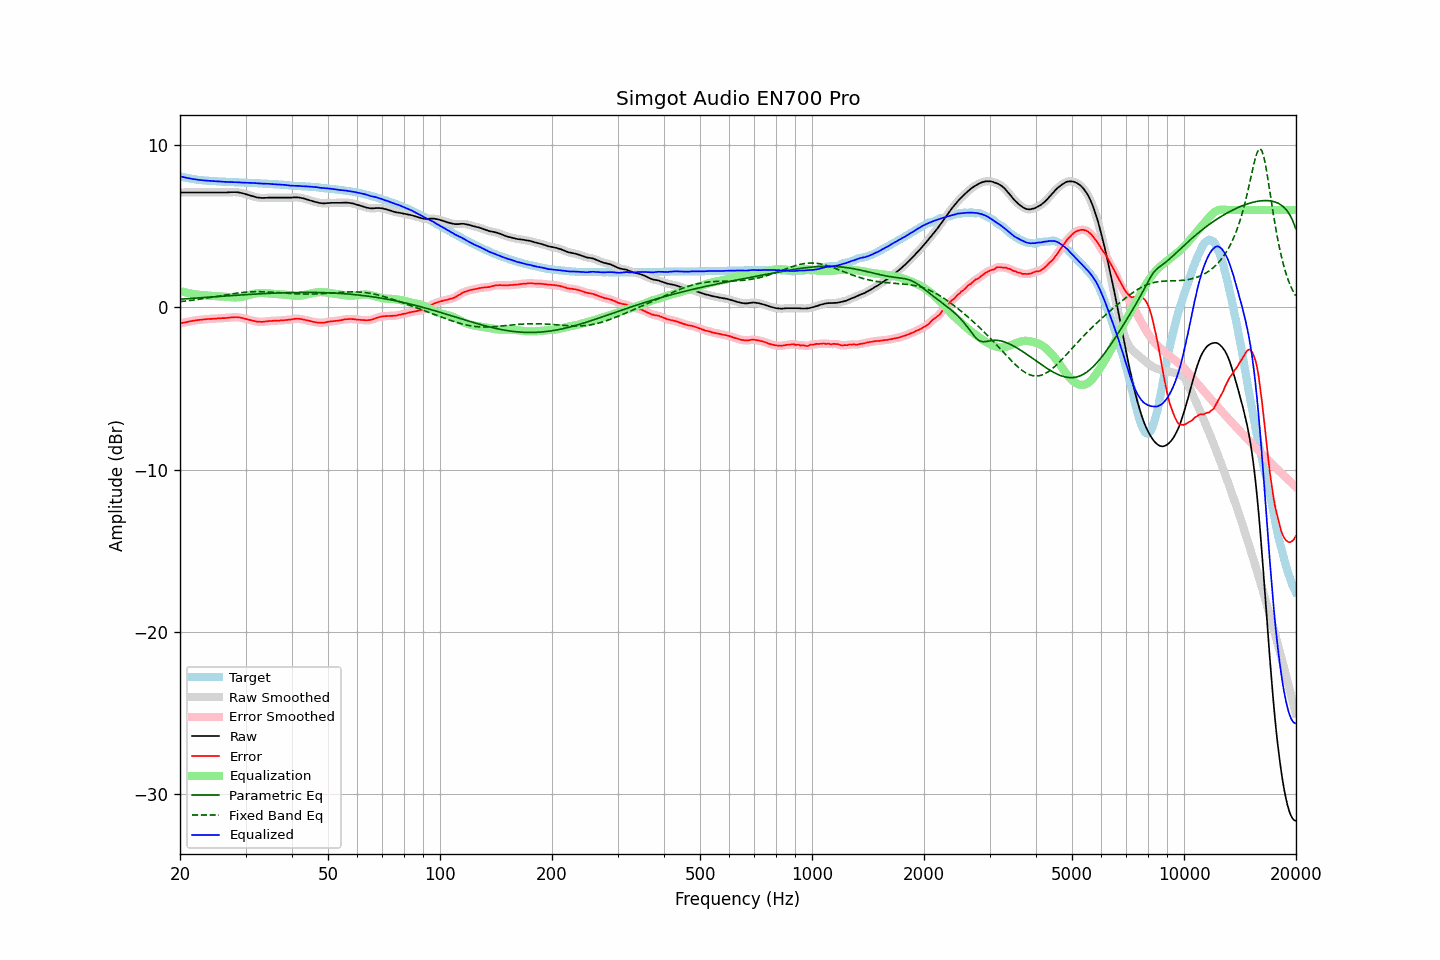

Data behind this chart, as committed beside it:
frequency, raw, error, smoothed, error_smoothed, equalization, parametric_eq, fixed_band_eq, equalized_raw, equalized_smoothed, target
20.00, 7.08, -1.00, 7.08, -1.00, 1.00, 0.50, 0.35, 8.07, 8.07, 8.08
20.20, 7.08, -0.97, 7.08, -0.97, 0.97, 0.51, 0.36, 8.05, 8.05, 8.04
20.40, 7.08, -0.95, 7.08, -0.95, 0.95, 0.52, 0.37, 8.03, 8.03, 8.02
20.61, 7.08, -0.93, 7.08, -0.93, 0.93, 0.52, 0.38, 8.00, 8.00, 8.00
20.81, 7.08, -0.91, 7.08, -0.91, 0.90, 0.53, 0.40, 7.98, 7.98, 7.98
21.02, 7.08, -0.89, 7.08, -0.89, 0.88, 0.54, 0.41, 7.96, 7.96, 7.96
21.23, 7.08, -0.87, 7.08, -0.87, 0.86, 0.54, 0.42, 7.94, 7.94, 7.94
21.44, 7.08, -0.85, 7.08, -0.85, 0.85, 0.55, 0.43, 7.92, 7.92, 7.92
21.66, 7.08, -0.83, 7.08, -0.83, 0.83, 0.56, 0.45, 7.91, 7.91, 7.90
21.87, 7.08, -0.81, 7.08, -0.81, 0.81, 0.56, 0.46, 7.89, 7.89, 7.89
22.09, 7.08, -0.79, 7.08, -0.80, 0.80, 0.57, 0.47, 7.88, 7.88, 7.87
22.31, 7.08, -0.78, 7.08, -0.78, 0.78, 0.58, 0.49, 7.86, 7.86, 7.86
22.54, 7.08, -0.77, 7.08, -0.77, 0.77, 0.58, 0.50, 7.85, 7.85, 7.85
22.76, 7.08, -0.76, 7.08, -0.76, 0.76, 0.59, 0.51, 7.84, 7.84, 7.84
22.99, 7.08, -0.75, 7.08, -0.75, 0.75, 0.60, 0.53, 7.83, 7.83, 7.83
23.22, 7.08, -0.74, 7.08, -0.74, 0.74, 0.61, 0.54, 7.82, 7.82, 7.82
23.45, 7.08, -0.73, 7.08, -0.73, 0.73, 0.61, 0.56, 7.81, 7.81, 7.81
23.69, 7.08, -0.72, 7.08, -0.72, 0.73, 0.62, 0.58, 7.80, 7.80, 7.80
23.92, 7.08, -0.72, 7.08, -0.72, 0.72, 0.63, 0.59, 7.80, 7.80, 7.80
24.16, 7.08, -0.71, 7.08, -0.71, 0.71, 0.63, 0.61, 7.79, 7.79, 7.79
24.40, 7.08, -0.71, 7.08, -0.71, 0.70, 0.64, 0.63, 7.78, 7.78, 7.79
24.65, 7.08, -0.70, 7.08, -0.70, 0.70, 0.65, 0.64, 7.78, 7.78, 7.78
24.89, 7.08, -0.70, 7.08, -0.69, 0.69, 0.66, 0.66, 7.77, 7.77, 7.77
25.14, 7.08, -0.69, 7.08, -0.69, 0.69, 0.66, 0.68, 7.76, 7.76, 7.76
25.39, 7.08, -0.68, 7.08, -0.68, 0.68, 0.67, 0.69, 7.76, 7.76, 7.75
25.65, 7.08, -0.67, 7.08, -0.67, 0.68, 0.68, 0.71, 7.75, 7.75, 7.75
25.91, 7.08, -0.66, 7.08, -0.67, 0.67, 0.68, 0.73, 7.75, 7.75, 7.74
26.16, 7.08, -0.66, 7.08, -0.66, 0.66, 0.69, 0.75, 7.74, 7.74, 7.74
26.43, 7.08, -0.66, 7.08, -0.66, 0.65, 0.70, 0.76, 7.73, 7.73, 7.74
26.69, 7.08, -0.65, 7.08, -0.65, 0.65, 0.70, 0.78, 7.72, 7.73, 7.73
26.96, 7.09, -0.64, 7.08, -0.64, 0.64, 0.71, 0.80, 7.72, 7.72, 7.73
27.23, 7.09, -0.63, 7.09, -0.63, 0.63, 0.72, 0.81, 7.72, 7.72, 7.72
27.50, 7.10, -0.62, 7.09, -0.62, 0.62, 0.73, 0.83, 7.72, 7.71, 7.71
27.77, 7.10, -0.62, 7.10, -0.61, 0.61, 0.73, 0.84, 7.71, 7.71, 7.71
28.05, 7.10, -0.61, 7.10, -0.61, 0.61, 0.74, 0.86, 7.71, 7.71, 7.70
28.33, 7.10, -0.60, 7.09, -0.61, 0.61, 0.75, 0.87, 7.71, 7.71, 7.70
28.62, 7.09, -0.61, 7.08, -0.61, 0.62, 0.75, 0.89, 7.70, 7.70, 7.70
28.90, 7.07, -0.62, 7.07, -0.62, 0.63, 0.76, 0.90, 7.69, 7.70, 7.69
29.19, 7.05, -0.64, 7.05, -0.64, 0.64, 0.77, 0.91, 7.69, 7.69, 7.69
29.48, 7.03, -0.66, 7.02, -0.66, 0.66, 0.77, 0.92, 7.69, 7.69, 7.69
29.78, 7.00, -0.69, 7.00, -0.69, 0.68, 0.78, 0.93, 7.68, 7.68, 7.68
30.08, 6.97, -0.72, 6.97, -0.71, 0.71, 0.78, 0.94, 7.68, 7.68, 7.68
30.38, 6.94, -0.73, 6.94, -0.74, 0.74, 0.79, 0.95, 7.67, 7.67, 7.67
30.68, 6.91, -0.76, 6.91, -0.76, 0.76, 0.80, 0.95, 7.67, 7.67, 7.67
30.99, 6.88, -0.79, 6.88, -0.79, 0.79, 0.80, 0.96, 7.67, 7.67, 7.67
31.30, 6.85, -0.82, 6.85, -0.81, 0.82, 0.81, 0.96, 7.66, 7.66, 7.67
31.61, 6.82, -0.84, 6.82, -0.84, 0.84, 0.81, 0.97, 7.65, 7.66, 7.65
31.93, 6.80, -0.85, 6.79, -0.86, 0.86, 0.82, 0.97, 7.65, 7.65, 7.65
32.24, 6.77, -0.88, 6.77, -0.87, 0.87, 0.83, 0.97, 7.64, 7.64, 7.65
32.57, 6.76, -0.88, 6.76, -0.89, 0.88, 0.83, 0.97, 7.64, 7.64, 7.64
32.89, 6.75, -0.89, 6.74, -0.89, 0.89, 0.84, 0.97, 7.63, 7.63, 7.63
33.22, 6.74, -0.90, 6.74, -0.89, 0.89, 0.84, 0.96, 7.62, 7.63, 7.63
33.55, 6.74, -0.88, 6.74, -0.89, 0.88, 0.85, 0.96, 7.62, 7.62, 7.62
33.89, 6.75, -0.87, 6.74, -0.87, 0.87, 0.85, 0.96, 7.62, 7.62, 7.62
34.23, 6.75, -0.87, 6.75, -0.86, 0.87, 0.86, 0.95, 7.61, 7.62, 7.61
34.57, 6.76, -0.84, 6.75, -0.85, 0.86, 0.86, 0.95, 7.61, 7.61, 7.60
34.92, 6.76, -0.84, 6.76, -0.84, 0.85, 0.87, 0.94, 7.60, 7.60, 7.60
35.27, 6.76, -0.84, 6.76, -0.83, 0.84, 0.87, 0.93, 7.59, 7.60, 7.60
35.62, 6.76, -0.83, 6.76, -0.83, 0.83, 0.88, 0.93, 7.59, 7.59, 7.58
35.97, 6.76, -0.82, 6.76, -0.82, 0.82, 0.88, 0.92, 7.58, 7.58, 7.58
... 635 more rows
